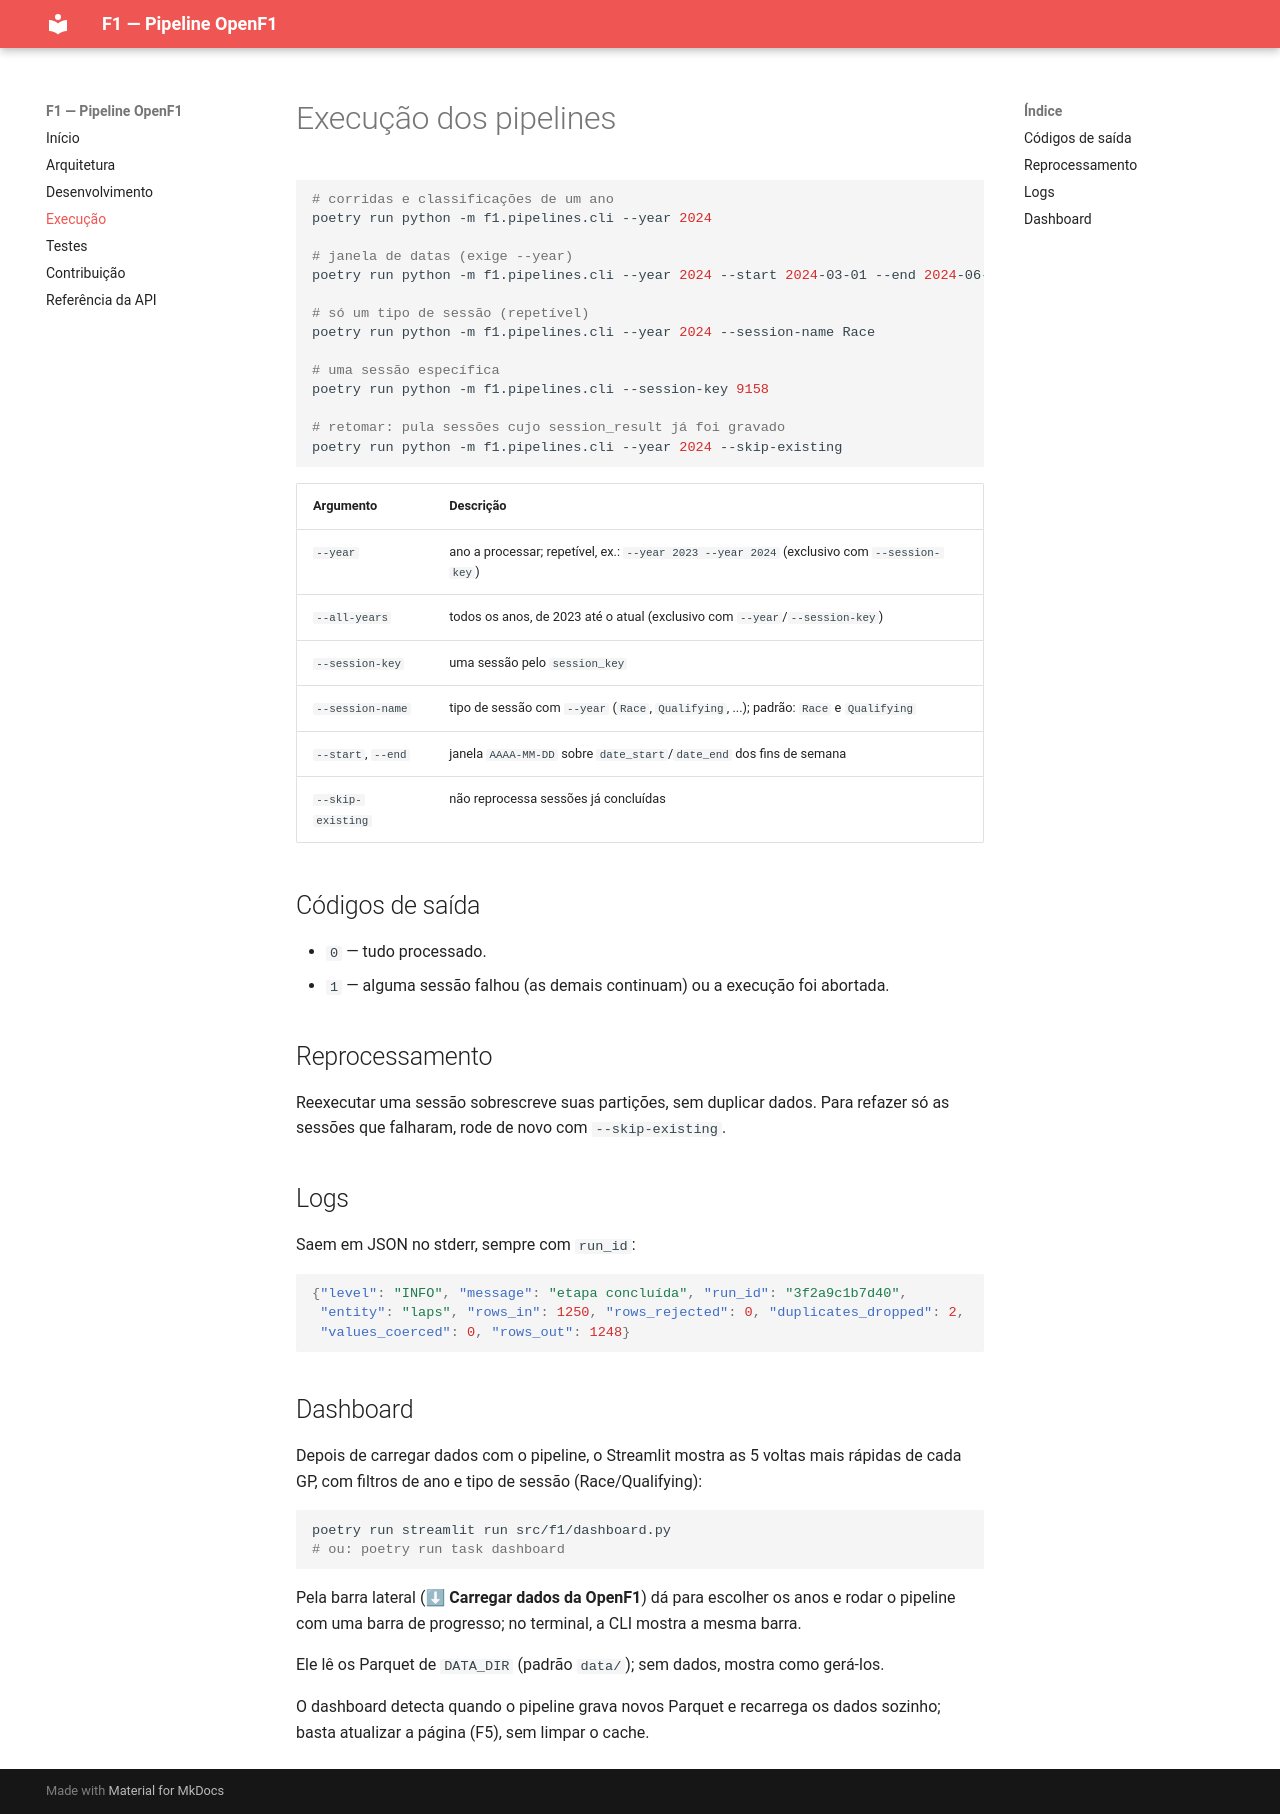

repository: FranciscoAssislsj/F1 · page: pipelines/index.html · generator: mkdocs

# Execução dos pipelines

```bash
# corridas e classificações de um ano
poetry run python -m f1.pipelines.cli --year 2024

# janela de datas (exige --year)
poetry run python -m f1.pipelines.cli --year 2024 --start 2024-03-01 --end 2024-06-30

# só um tipo de sessão (repetível)
poetry run python -m f1.pipelines.cli --year 2024 --session-name Race

# uma sessão específica
poetry run python -m f1.pipelines.cli --session-key 9158

# retomar: pula sessões cujo session_result já foi gravado
poetry run python -m f1.pipelines.cli --year 2024 --skip-existing
```

| Argumento | Descrição |
|---|---|
| `--year` | ano a processar; repetível, ex.: `--year 2023 --year 2024` (exclusivo com `--session-key`) |
| `--all-years` | todos os anos, de 2023 até o atual (exclusivo com `--year`/`--session-key`) |
| `--session-key` | uma sessão pelo `session_key` |
| `--session-name` | tipo de sessão com `--year` (`Race`, `Qualifying`, ...); padrão: `Race` e `Qualifying` |
| `--start`, `--end` | janela `AAAA-MM-DD` sobre `date_start`/`date_end` dos fins de semana |
| `--skip-existing` | não reprocessa sessões já concluídas |

## Códigos de saída

- `0` — tudo processado.
- `1` — alguma sessão falhou (as demais continuam) ou a execução foi abortada.

## Reprocessamento

Reexecutar uma sessão sobrescreve suas partições, sem duplicar dados. Para refazer só
as sessões que falharam, rode de novo com `--skip-existing`.

## Logs

Saem em JSON no stderr, sempre com `run_id`:

```json
{"level": "INFO", "message": "etapa concluída", "run_id": "3f2a9c1b7d40",
 "entity": "laps", "rows_in": 1250, "rows_rejected": 0, "duplicates_dropped": 2,
 "values_coerced": 0, "rows_out": 1248}
```

## Dashboard

Depois de carregar dados com o pipeline, o Streamlit mostra as 5 voltas mais rápidas
de cada GP, com filtros de ano e tipo de sessão (Race/Qualifying):

```bash
poetry run streamlit run src/f1/dashboard.py
# ou: poetry run task dashboard
```

Pela barra lateral (**⬇ Carregar dados da OpenF1**) dá para escolher os anos e rodar o
pipeline com uma barra de progresso; no terminal, a CLI mostra a mesma barra.

Ele lê os Parquet de `DATA_DIR` (padrão `data/`); sem dados, mostra como gerá-los.

O dashboard detecta quando o pipeline grava novos Parquet e recarrega os dados
sozinho; basta atualizar a página (F5), sem limpar o cache.
